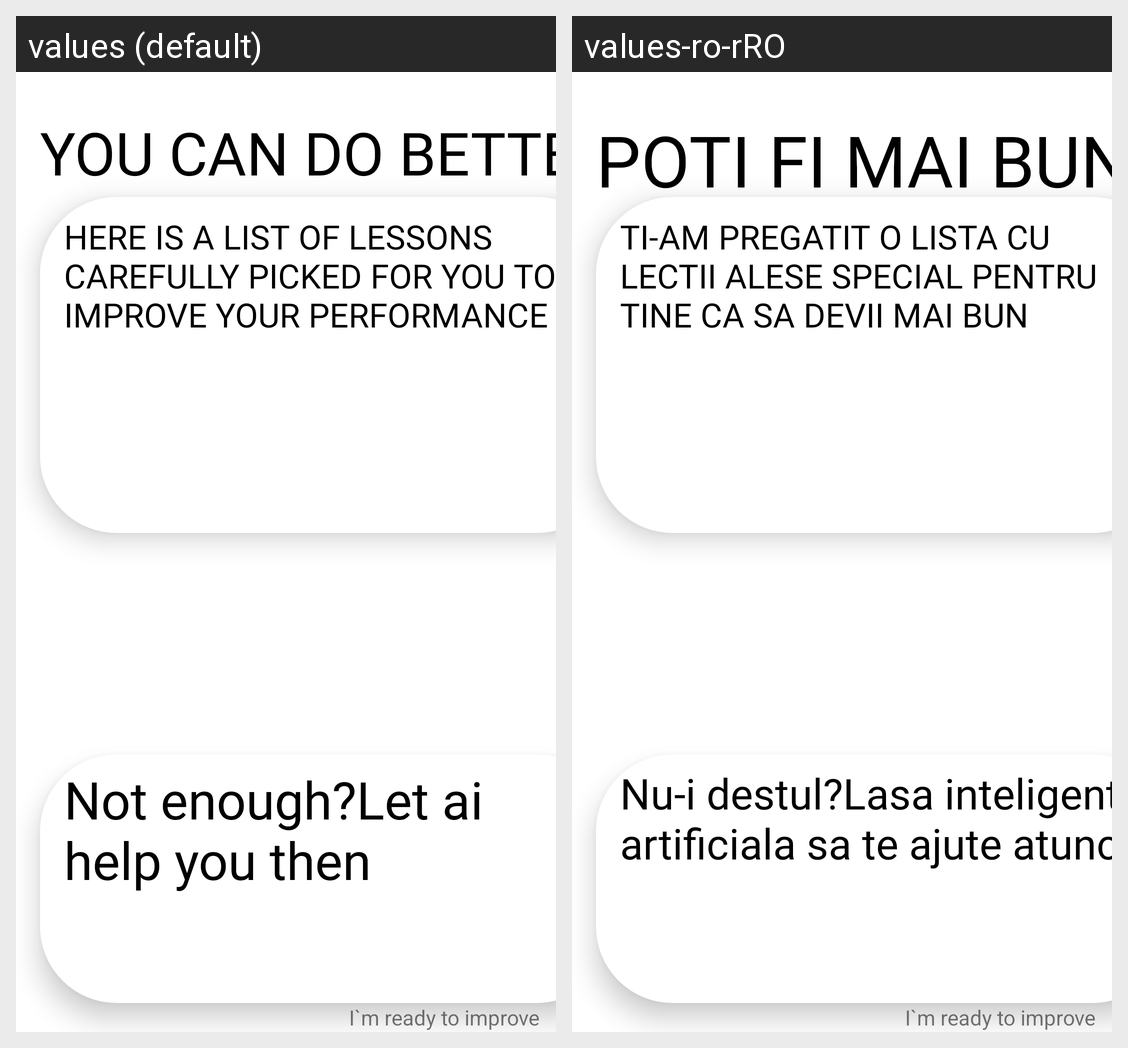

The Android screen above is rendered under two locales of the same app. Produce the string resources it draws, with the default and per-locale values.
Android screen res/layout/activity_improve_performance.xml rendered under 2 locales, left to right: values (default), values-ro-rRO. Device: Nexus 5 (rendered at 1080×1920; each locale shown at half size, 540×960, under a caption strip naming it); theme Theme.Pangeea.
Strings drawn on this screen, with the default value and each locale's value (text and hints the layout hard-codes, and strings that could not be matched under every locale, appear in the picture but are not listed):

you_can_do_better
  values: YOU CAN DO BETTER
  values-ro-rRO: POTI FI MAI BUN

here_is_a_list_of_lessons_carefully_picked_for_you_to_improve_your_performance
  values: HERE IS A LIST OF LESSONS CAREFULLY PICKED FOR YOU TO IMPROVE YOUR PERFORMANCE
  values-ro-rRO: TI-AM PREGATIT O LISTA CU LECTII ALESE SPECIAL PENTRU TINE CA SA DEVII MAI BUN

not_enough_let_us_help_you_then
  values: Not enough?Let ai help you then
  values-ro-rRO: Nu-i destul?Lasa inteligenta artificiala sa te ajute atunci
